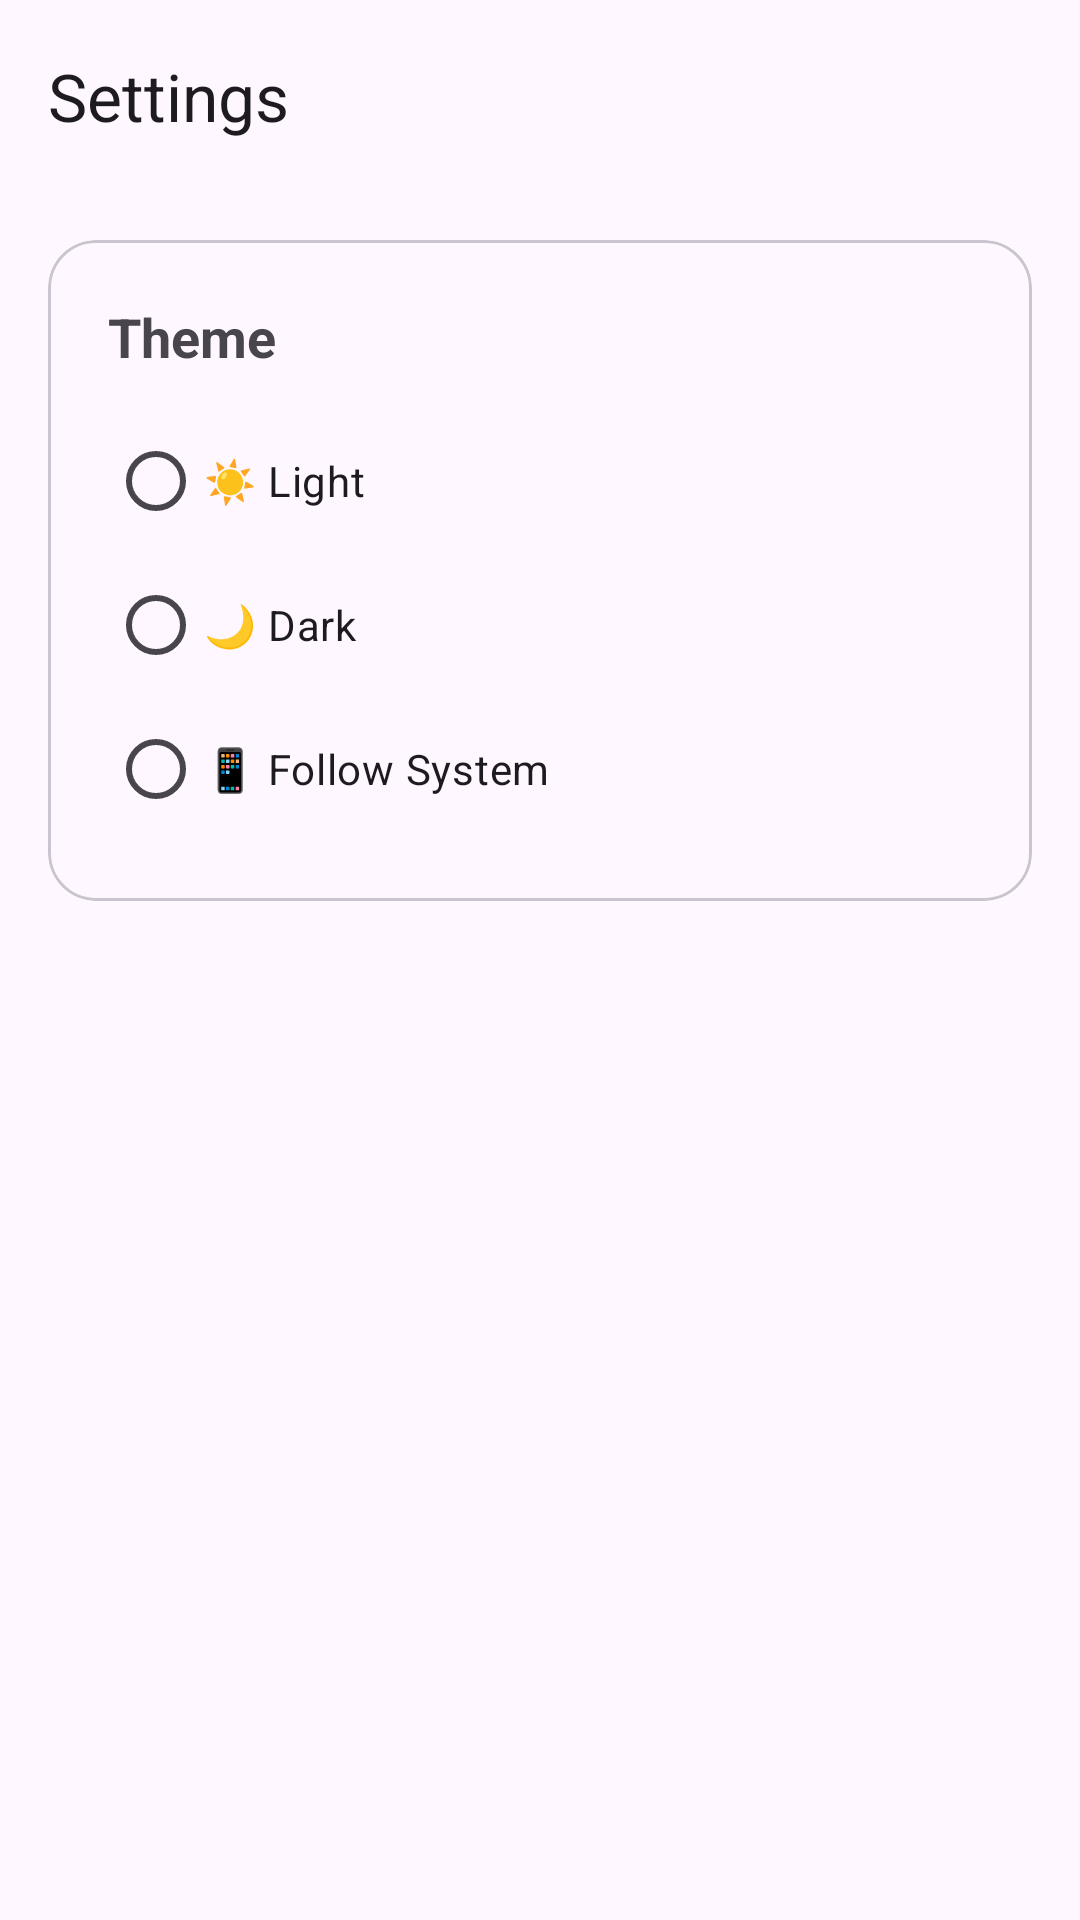

Produce the Android XML layout that renders to this screen, including the resource entries it uses.
<!-- AndroidManifest.xml: application theme Theme.SplitExpenseTracker -->
<!-- res/layout/activity_settings.xml -->
<?xml version="1.0" encoding="utf-8"?>
<androidx.constraintlayout.widget.ConstraintLayout
    xmlns:android="http://schemas.android.com/apk/res/android"
    xmlns:app="http://schemas.android.com/apk/res-auto"
    android:layout_width="match_parent"
    android:layout_height="match_parent">

    <com.google.android.material.appbar.MaterialToolbar
        android:id="@+id/toolbar"
        android:layout_width="0dp"
        android:layout_height="wrap_content"
        app:title="Settings"
        app:layout_constraintTop_toTopOf="parent"
        app:layout_constraintStart_toStartOf="parent"
        app:layout_constraintEnd_toEndOf="parent"/>

    <com.google.android.material.card.MaterialCardView
        android:id="@+id/cardTheme"
        android:layout_width="0dp"
        android:layout_height="wrap_content"
        android:layout_margin="16dp"
        app:cardCornerRadius="16dp"
        app:layout_constraintTop_toBottomOf="@id/toolbar"
        app:layout_constraintStart_toStartOf="parent"
        app:layout_constraintEnd_toEndOf="parent">

        <LinearLayout
            android:layout_width="match_parent"
            android:layout_height="wrap_content"
            android:orientation="vertical"
            android:padding="20dp">

            <TextView
                android:layout_width="wrap_content"
                android:layout_height="wrap_content"
                android:text="Theme"
                android:textSize="18sp"
                android:textStyle="bold"/>

            <RadioGroup
                android:id="@+id/rgTheme"
                android:layout_width="match_parent"
                android:layout_height="wrap_content"
                android:layout_marginTop="12dp">

                <RadioButton
                    android:id="@+id/rbLight"
                    android:layout_width="wrap_content"
                    android:layout_height="wrap_content"
                    android:text="☀ Light"/>

                <RadioButton
                    android:id="@+id/rbDark"
                    android:layout_width="wrap_content"
                    android:layout_height="wrap_content"
                    android:text="🌙 Dark"/>

                <RadioButton
                    android:id="@+id/rbSystem"
                    android:layout_width="wrap_content"
                    android:layout_height="wrap_content"
                    android:text="📱 Follow System"/>

            </RadioGroup>

        </LinearLayout>

    </com.google.android.material.card.MaterialCardView>

</androidx.constraintlayout.widget.ConstraintLayout>
<!-- resources referenced by this layout -->
<resources>
  <style name="Theme.SplitExpenseTracker" parent="Theme.Material3.DayNight.NoActionBar">
  
          <item name="colorPrimary">#2563EB</item>
          <item name="colorPrimaryContainer">#DBEAFE</item>
  
          <item name="android:statusBarColor">?attr/colorSurface</item>
  
      </style>
</resources>
